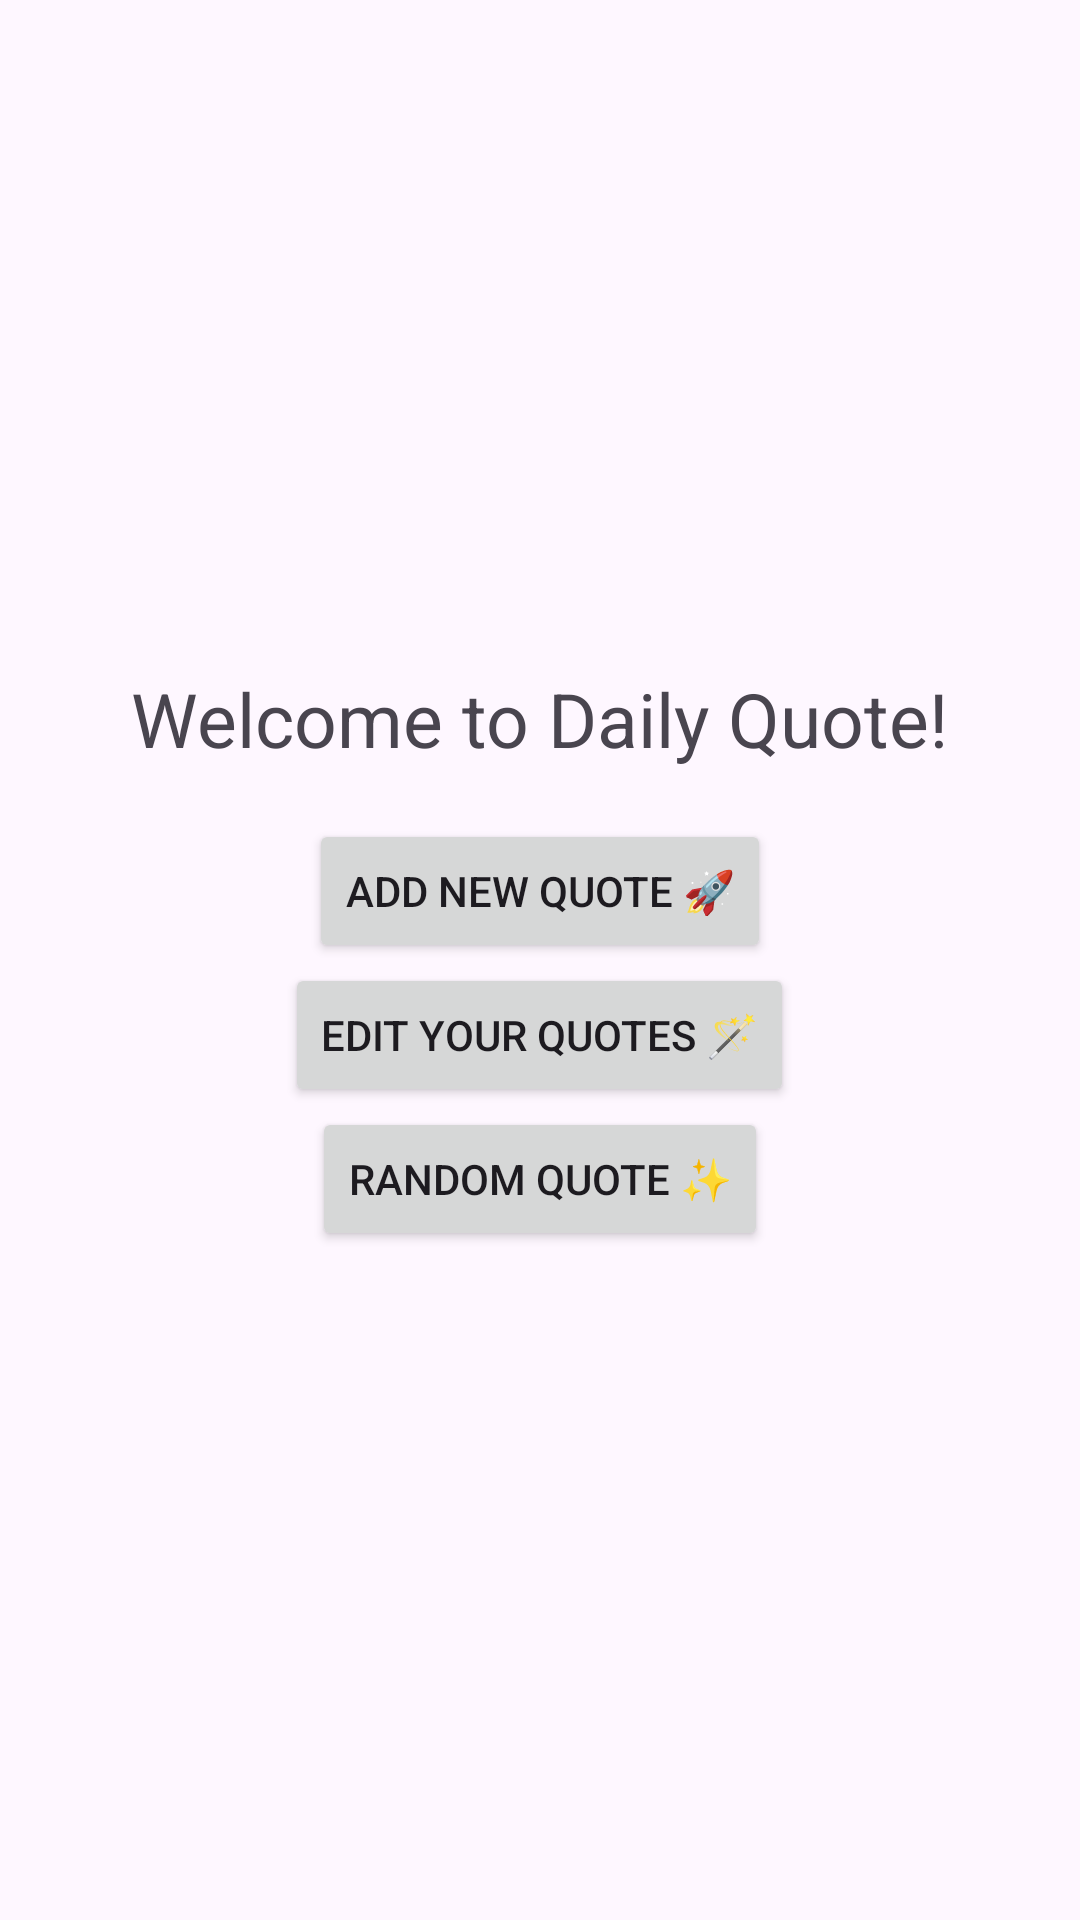

Write the Android layout XML for this screen, with the resource values it uses.
<!-- AndroidManifest.xml: application theme Theme.DailyQuote -->
<!-- res/layout/activity_main.xml -->
<?xml version="1.0" encoding="utf-8"?>
<LinearLayout xmlns:android="http://schemas.android.com/apk/res/android"
    xmlns:app="http://schemas.android.com/apk/res-auto"
    xmlns:tools="http://schemas.android.com/tools"
    android:layout_width="match_parent"
    android:layout_height="match_parent"
    android:orientation="vertical"
    tools:context=".MainActivity">

    <LinearLayout
        android:layout_width="match_parent"
        android:layout_height="match_parent"
        android:orientation="vertical"
        android:layout_gravity="center_vertical"
        android:gravity="center">

        <TextView
            android:layout_width="wrap_content"
            android:layout_height="wrap_content"
            android:text="Welcome to Daily Quote!"
            android:layout_marginBottom="50px"
            android:textSize="25dp"
            />

        <Button
            android:id="@+id/add_quote"
            android:layout_width="wrap_content"
            android:layout_height="wrap_content"
            android:text="Add New Quote 🚀" />

        <Button
            android:id="@+id/edit_quotes"
            android:layout_width="wrap_content"
            android:layout_height="wrap_content"
            android:text="Edit Your Quotes 🪄" />

        <Button
            android:id="@+id/show_random_quote"
            android:layout_width="wrap_content"
            android:layout_height="wrap_content"
            android:text="Random Quote ✨" />
    </LinearLayout>
</LinearLayout>
<!-- resources referenced by this layout -->
<resources>
  <style name="Theme.DailyQuote" parent="Base.Theme.DailyQuote" />
  <style name="Base.Theme.DailyQuote" parent="Theme.Material3.DayNight.NoActionBar">
          
          
      </style>
</resources>
